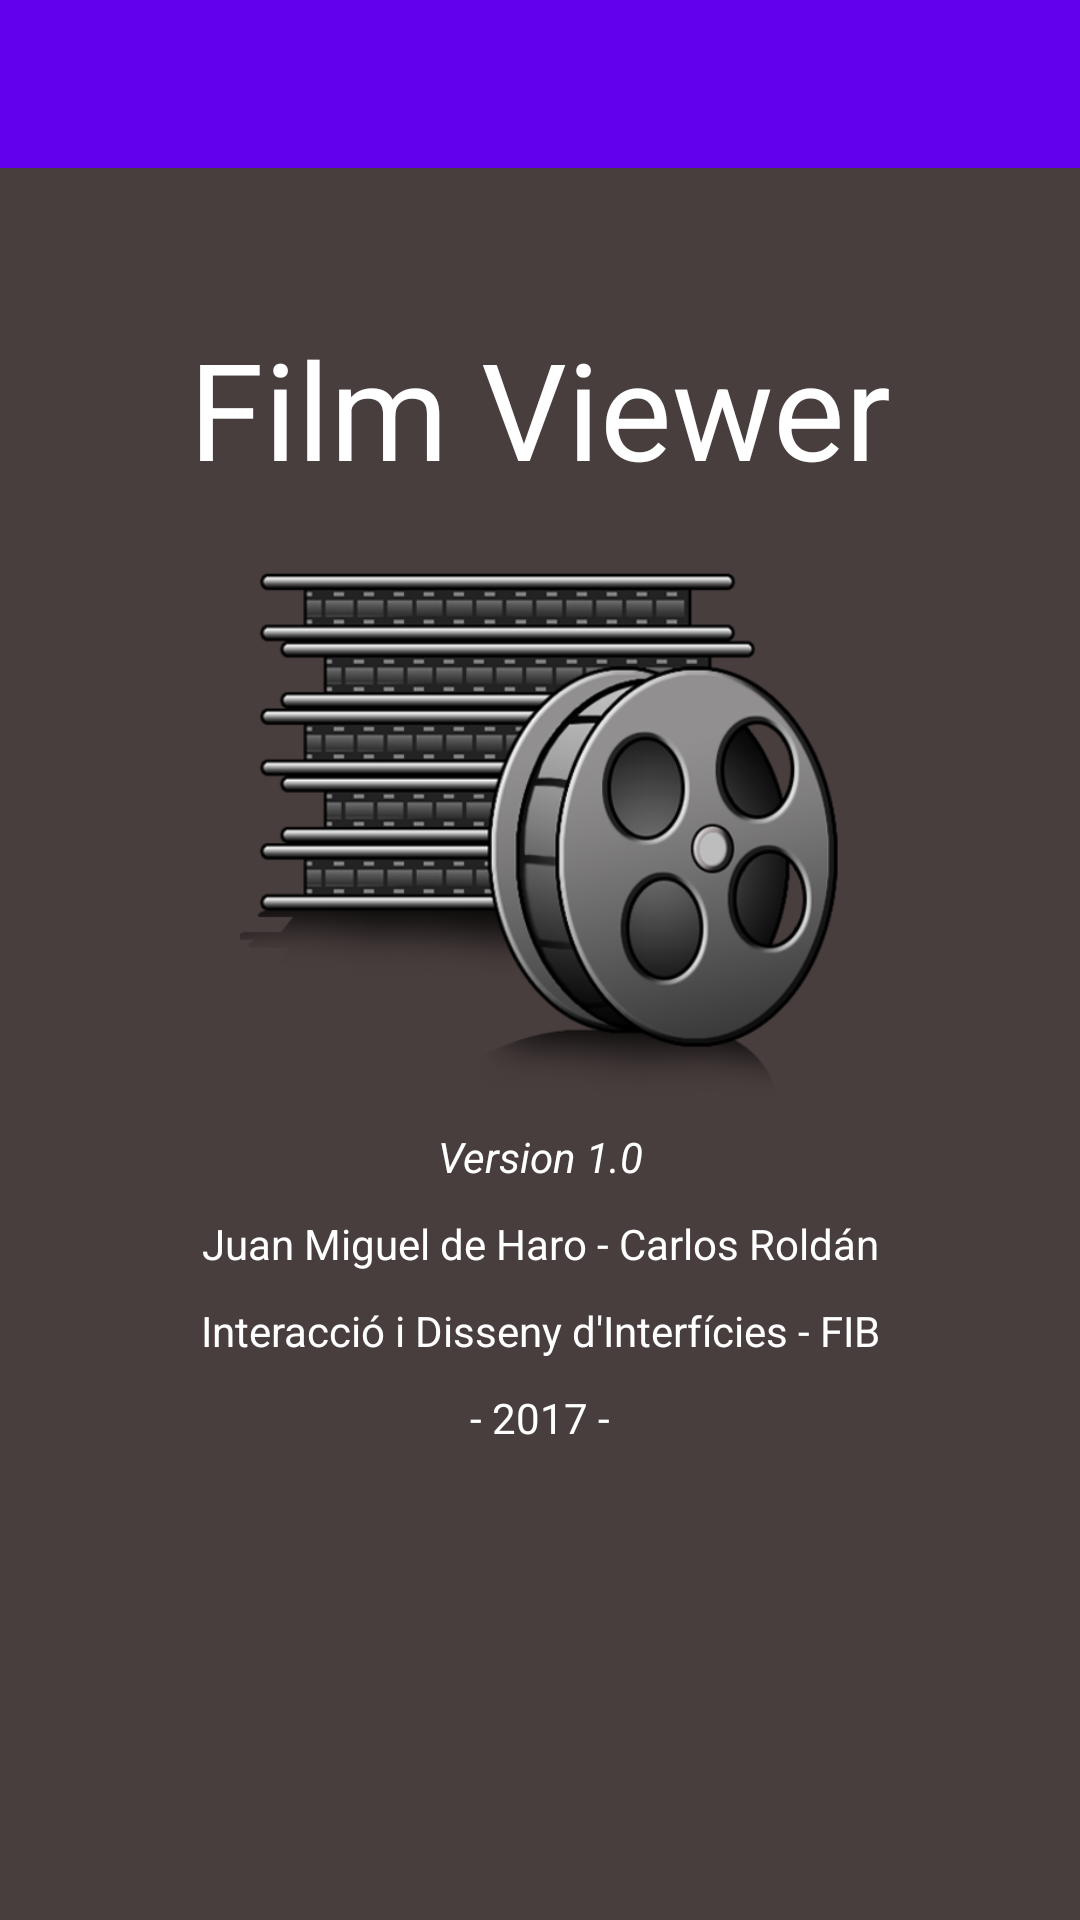

Here is an Android app screen rendered from its layout file. Give the layout XML and the strings, colors and styles it references.
<!-- AndroidManifest.xml: activity theme AppTheme.NoActionBar -->
<!-- res/layout/activity_about.xml -->
<?xml version="1.0" encoding="utf-8"?>
<android.support.v4.widget.DrawerLayout xmlns:android="http://schemas.android.com/apk/res/android"
    android:layout_width="match_parent"
    android:layout_height="match_parent"
    android:fitsSystemWindows="true">

    <LinearLayout
        xmlns:app="http://schemas.android.com/apk/res-auto"
        android:id="@+id/drawerLayout"
        android:layout_width="match_parent"
        android:layout_height="match_parent"
        android:orientation="vertical">

        <android.support.design.widget.AppBarLayout
            android:layout_width="match_parent"
            android:layout_height="wrap_content"
            android:fitsSystemWindows="true"
            android:theme="@style/AppTheme.AppBarOverlay">

            <android.support.v7.widget.Toolbar
                android:id="@+id/toolbar"
                android:layout_width="match_parent"
                android:layout_height="?attr/actionBarSize"
                android:background="?attr/colorPrimary"
                app:popupTheme="@style/AppTheme.PopupOverlay" />

        </android.support.design.widget.AppBarLayout>

        <include layout="@layout/content_about" />

    </LinearLayout>
</android.support.v4.widget.DrawerLayout>
<!-- res/layout/content_about.xml (included above) -->
<?xml version="1.0" encoding="utf-8"?>
<LinearLayout xmlns:android="http://schemas.android.com/apk/res/android"
    android:orientation="vertical" android:layout_width="match_parent"
    android:layout_height="match_parent"
    android:paddingTop="50dp"
    android:background="#493e3e">
    <TextView
        android:text="@string/app_name"
        android:layout_width="match_parent"
        android:layout_height="wrap_content"
        android:gravity="center"
        android:textColor="#ffffff"
        android:layout_marginBottom="10dp"
        android:textAppearance="@style/TextAppearance.AppCompat.Display2" />
    <ImageView
        android:layout_width="200dp"
        android:layout_height="200dp"
        android:layout_gravity="center"
        android:src="@drawable/logologo2"/>
    <TextView
        android:text="@string/about_version"
        android:layout_width="match_parent"
        android:layout_height="wrap_content"
        android:gravity="center"
        android:textColor="#ffffff"
        android:textStyle="italic"
        android:textAppearance="@style/TextAppearance.AppCompat"
        android:paddingBottom="10dp"/>
    <TextView
        android:text="@string/about_names"
        android:layout_width="match_parent"
        android:layout_height="wrap_content"
        android:gravity="center"
        android:textColor="#ffffff"
        android:textAppearance="@style/TextAppearance.AppCompat"
        android:paddingBottom="10dp"/>
    <TextView
        android:text="@string/about_assignatura"
        android:layout_width="match_parent"
        android:layout_height="wrap_content"
        android:gravity="center"
        android:textColor="#ffffff"
        android:textAppearance="@style/TextAppearance.AppCompat"
        android:paddingBottom="10dp"/>
    <TextView
        android:text="@string/about_quadrimestre"
        android:layout_width="match_parent"
        android:layout_height="wrap_content"
        android:gravity="center"
        android:textColor="#ffffff"
        android:textAppearance="@style/TextAppearance.AppCompat" />
</LinearLayout>
<!-- resources referenced by this layout -->
<resources>
  <!-- drawable logologo2: png bitmap (drawable-hdpi, 144902 bytes) -->
  <string name="about_assignatura">Interacció i Disseny d\'Interfícies - FIB</string>
  <string name="about_names">Juan Miguel de Haro - Carlos Roldán</string>
  <string name="about_quadrimestre">- 2017 -</string>
  <string name="about_version">Version 1.0</string>
  <string name="app_name">Film Viewer</string>
  <style name="AppTheme.AppBarOverlay" parent="ThemeOverlay.AppCompat.Dark.ActionBar" />
  <style name="AppTheme.PopupOverlay" parent="ThemeOverlay.AppCompat.Light" />
  <style name="AppTheme.NoActionBar">
          <item name="windowActionBar">false</item>
          <item name="windowNoTitle">true</item>
      </style>
</resources>
